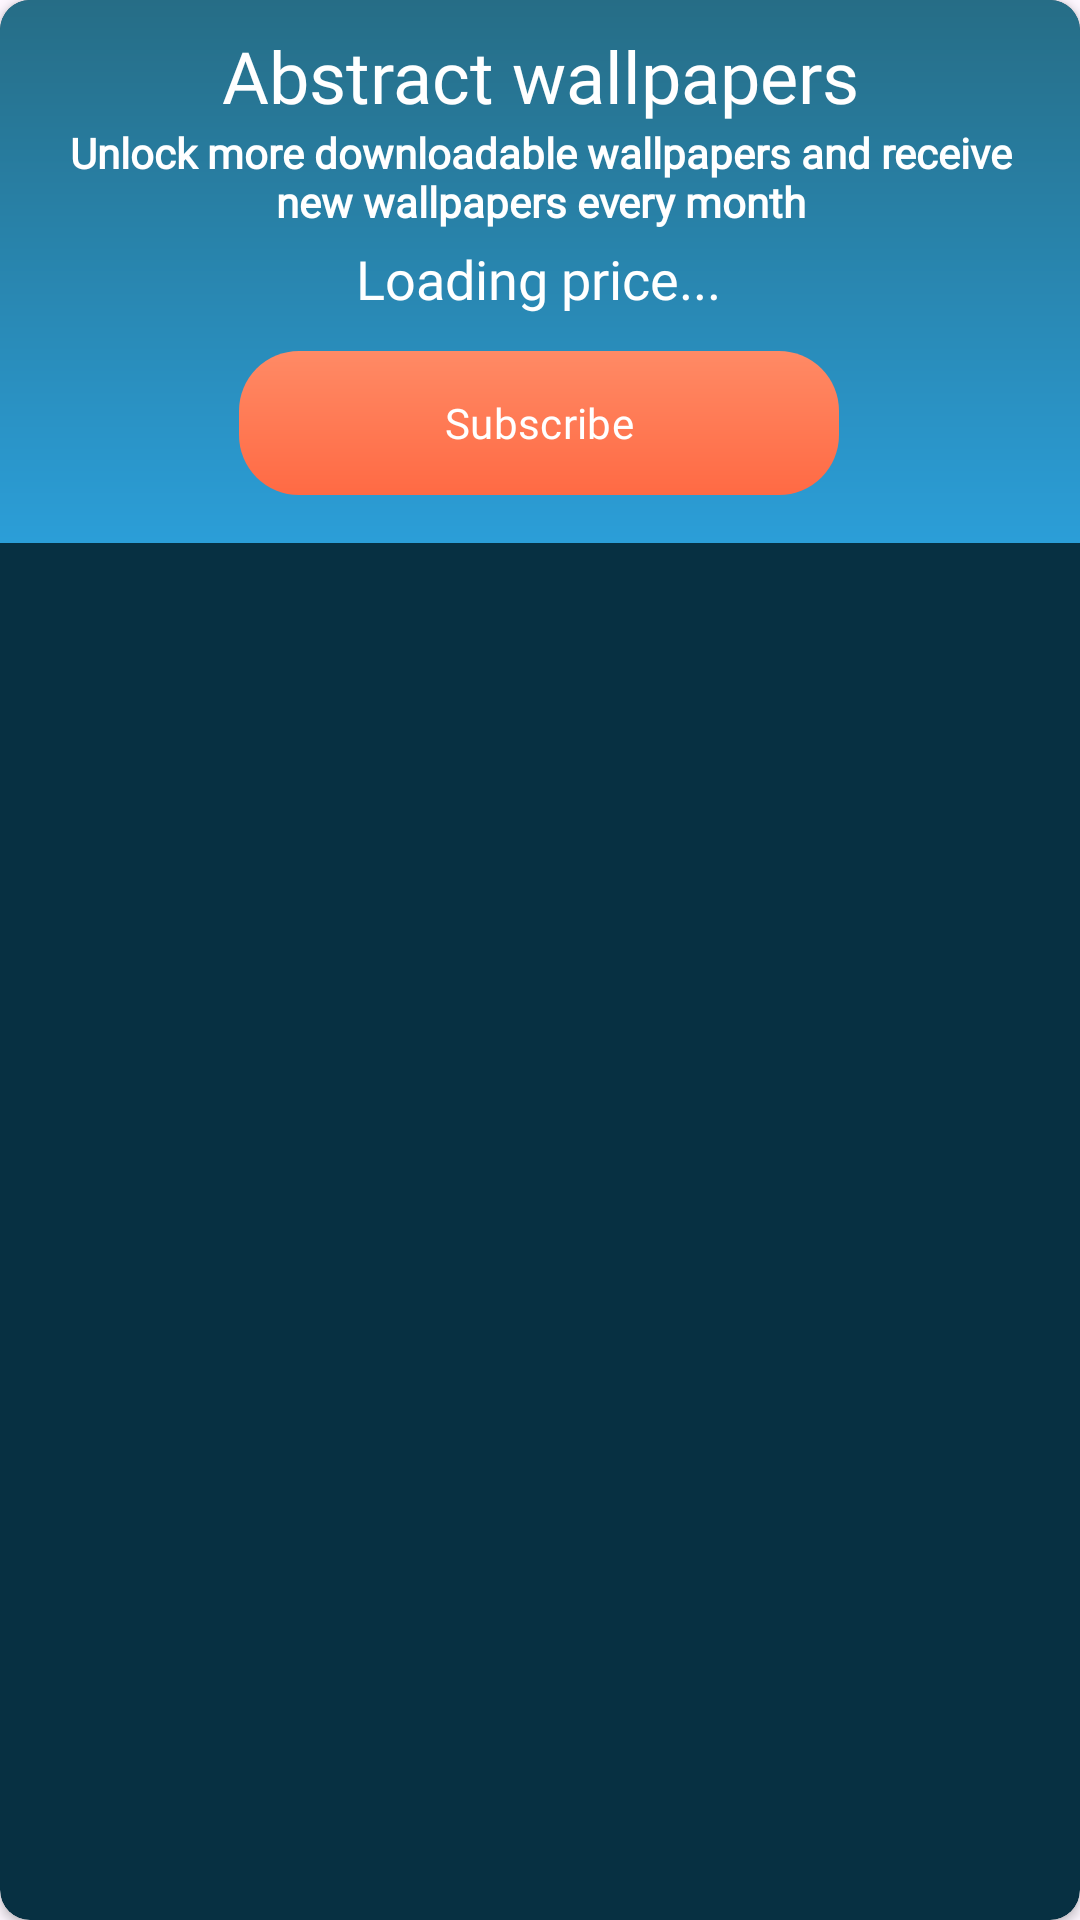

Produce the Android XML layout that renders to this screen, including the resource entries it uses.
<!-- AndroidManifest.xml: application theme Theme.PhonePapers -->
<!-- res/layout/fragment_abstract_paywall.xml -->
<?xml version="1.0" encoding="utf-8"?>
<androidx.cardview.widget.CardView
    xmlns:android="http://schemas.android.com/apk/res/android"
    xmlns:app="http://schemas.android.com/apk/res-auto"
    android:id="@+id/paywall"
    android:layout_width="wrap_content"
    android:layout_height="wrap_content"
    app:contentPadding="0dp"
    app:cardCornerRadius="10dp"
    app:cardBackgroundColor="@color/playerColor">

    <androidx.constraintlayout.widget.ConstraintLayout
        android:layout_width="wrap_content"
        android:layout_height="wrap_content"
        android:background="@drawable/gradient_background2"
        android:orientation="vertical">

        <TextView
            android:id="@+id/subscription_title"
            android:layout_width="wrap_content"
            android:layout_height="wrap_content"
            android:layout_gravity="center_horizontal"
            android:layout_marginTop="9dp"
            android:fontFamily="@font/nunito_bold"
            android:text="@string/abstract_wallpapers"
            android:textColor="@color/white"
            android:textSize="24sp"
            app:layout_constraintBottom_toTopOf="@+id/subscription_details_text"
            app:layout_constraintEnd_toEndOf="parent"
            app:layout_constraintStart_toStartOf="parent"
            app:layout_constraintTop_toTopOf="parent"
            app:layout_constraintVertical_bias="0.179" />

        <TextView
            android:id="@+id/subscription_details_text"
            android:layout_width="wrap_content"
            android:layout_height="wrap_content"
            android:layout_below="@id/subscription_title"
            android:layout_centerInParent="true"
            android:layout_marginBottom="4dp"
            android:fontFamily="@font/nunito_bold"
            android:paddingStart="10dp"
            android:paddingEnd="10dp"
            android:text="@string/subscription_description"
            android:textAlignment="center"
            android:textColor="@color/white"
            android:textSize="14sp"
            android:textStyle="bold"
            app:layout_constraintBottom_toTopOf="@+id/subscription_price_textview"
            app:layout_constraintEnd_toEndOf="parent"
            app:layout_constraintHorizontal_bias="0.0"
            app:layout_constraintStart_toStartOf="parent" />

        <TextView
            android:id="@+id/subscription_price_textview"
            android:layout_width="wrap_content"
            android:layout_height="wrap_content"
            android:layout_marginBottom="12dp"
            android:fontFamily="@font/nunito_bold"
            android:text="@string/loading_price_preview"
            android:textColor="@color/white"
            android:textSize="18sp"
            app:layout_constraintBottom_toTopOf="@+id/abstract_subscribe_button"
            app:layout_constraintEnd_toEndOf="parent"
            app:layout_constraintHorizontal_bias="0.498"
            app:layout_constraintStart_toStartOf="parent" />
    
        <com.google.android.material.button.MaterialButton
            android:id="@+id/abstract_subscribe_button"
            android:layout_width="200dp"
            android:layout_height="wrap_content"
            android:layout_below="@id/subscription_details_text"
            android:layout_centerInParent="true"
            android:layout_marginBottom="16dp"
            android:background="@drawable/gradient_btn_background"
            android:fontFamily="@font/nunito_bold"
            android:text="@string/subscribe"
            android:textColor="@color/white"
            app:backgroundTint="@null"
            app:layout_constraintBottom_toBottomOf="parent"
            app:layout_constraintEnd_toEndOf="parent"
            app:layout_constraintHorizontal_bias="0.497"
            app:layout_constraintStart_toStartOf="parent" />


    </androidx.constraintlayout.widget.ConstraintLayout>

</androidx.cardview.widget.CardView>
<!-- resources referenced by this layout -->
<resources>
  <color name="playerColor">#073042</color>
  <color name="white">#FFFFFFFF</color>
  <!-- drawable gradient_background2 (drawable) -->
  <shape xmlns:android="http://schemas.android.com/apk/res/android"
      android:shape="rectangle">
      <gradient
          android:angle="90"
          android:startColor="@color/colorAccent"
          android:endColor="@color/lightBlue"
          android:type="linear" />
  </shape>
  <!-- drawable gradient_btn_background (drawable) -->
  <ripple xmlns:android="http://schemas.android.com/apk/res/android"
      android:color="?attr/colorControlHighlight">
  
      <item android:id="@android:id/mask">
          <shape android:shape="rectangle">
              <solid android:color="@color/lightBlue" />
              <corners android:radius="20dp" />
          </shape>
      </item>
  
      <item>
          <shape android:shape="rectangle">
              <corners android:radius="20dp" />
              <gradient
                  android:angle="90"
                  android:startColor="@color/orange"
                  android:endColor="@color/orange_light"
                  android:type="linear" />
          </shape>
      </item>
  </ripple>
  <string name="abstract_wallpapers">Abstract wallpapers</string>
  <string name="loading_price_preview">Loading price...</string>
  <string name="subscribe">Subscribe</string>
  <string name="subscription_description">Unlock more downloadable wallpapers and receive new wallpapers every month</string>
  <style name="Theme.PhonePapers" parent="Theme.Material3.Light.NoActionBar">
          
          <item name="colorPrimary">@color/purple_500</item>
          <item name="colorPrimaryVariant">@color/purple_700</item>
          <item name="colorOnPrimary">@color/white</item>
          
          <item name="colorSecondary">@color/teal_200</item>
          <item name="colorSecondaryVariant">@color/teal_700</item>
          <item name="colorOnSecondary">@color/black</item>
          
          <item name="android:statusBarColor">@color/playerColor</item>
          
      </style>
  <color name="colorAccent">#2B9ED8</color>
  <color name="lightBlue">#266D86</color>
  <color name="orange">#FF6A44</color>
  <color name="orange_light">#FF8A65</color>
  <color name="purple_500">#FF6200EE</color>
  <color name="purple_700">#FF3700B3</color>
  <color name="teal_200">#FF03DAC5</color>
  <color name="teal_700">#FF018786</color>
  <color name="black">#FF000000</color>
</resources>
